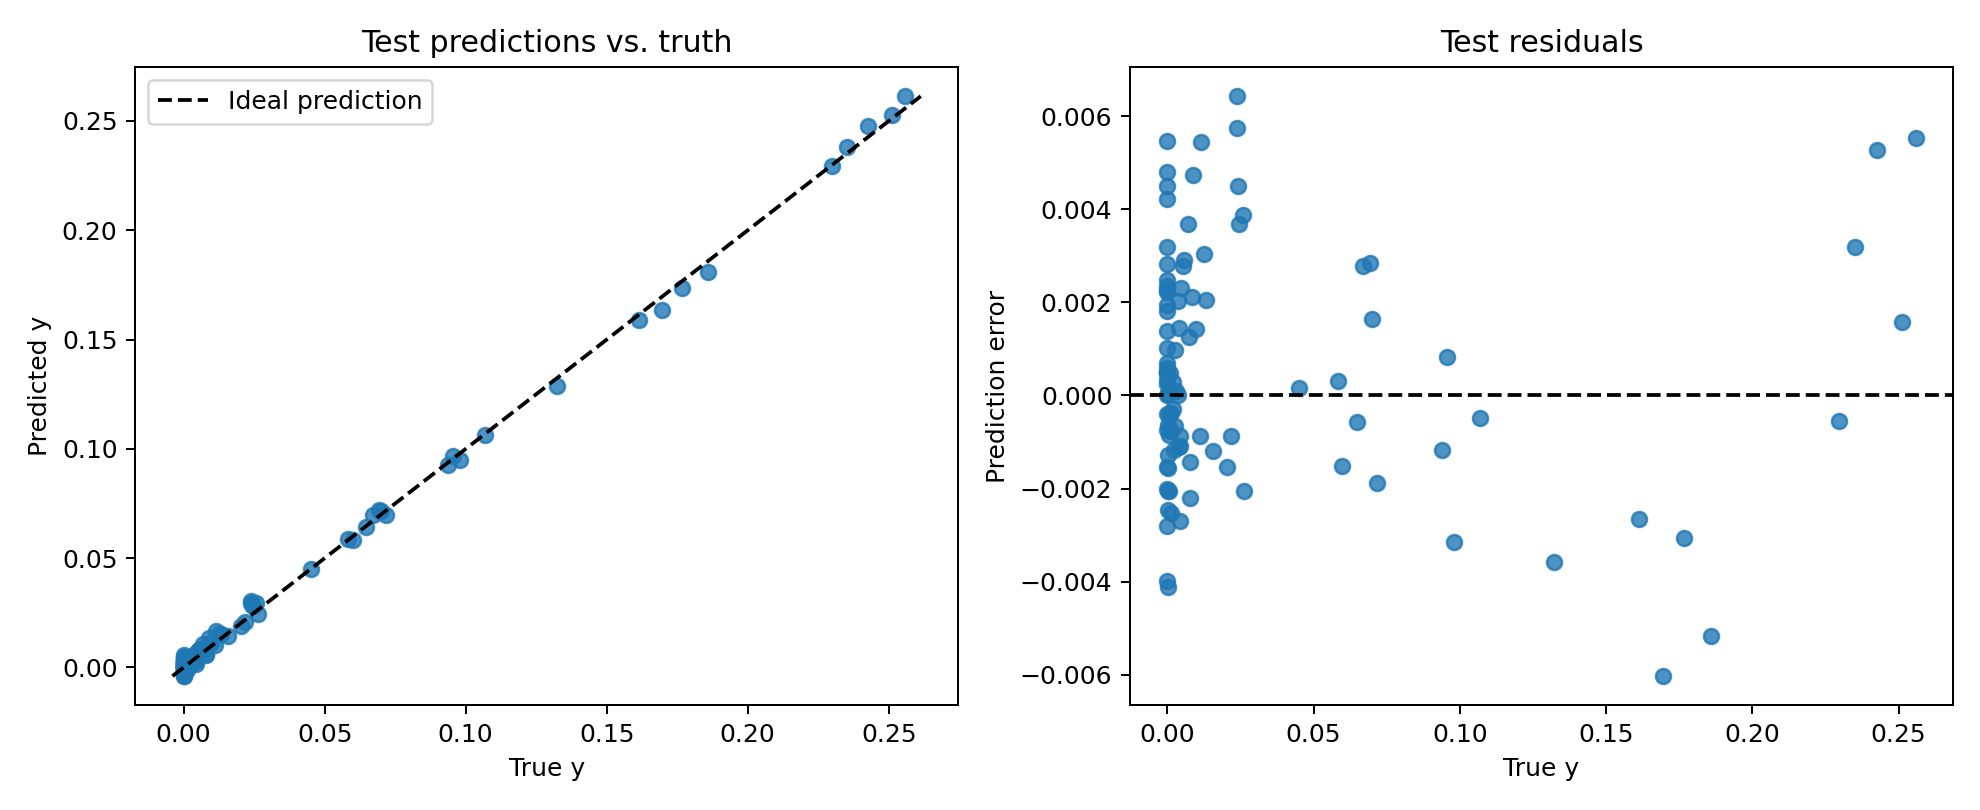

Values plotted in this chart, from the file beside it:
x1, x2, y, predicted_y
-1.715043187141418457e+00, -2.856765270233154297e+00, 1.664471560580693676e-09, 3.363937139511108398e-04
8.406388759613037109e-01, 2.094825267791748047e+00, 4.401332698762416840e-04, -1.613810658454895020e-03
-1.712798118591308594e+00, 1.290566802024841309e+00, 7.095460896380245686e-04, -1.339465379714965820e-04
-7.226896286010742188e-01, 6.353397965431213379e-01, 9.805197268724441528e-02, 9.489853680133819580e-02
6.831961274147033691e-01, 3.778708457946777344e+00, 3.902194748661713675e-06, -7.408708333969116211e-04
-1.251629471778869629e+00, -4.201754033565521240e-01, 1.338972710072994232e-03, -1.192793250083923340e-03
9.189300537109375000e-01, -1.034969184547662735e-02, 2.442643605172634125e-02, 2.811591327190399170e-02
-4.985982552170753479e-03, -3.242528438568115234e+00, 2.902656327933073044e-03, 2.990975975990295410e-03
2.215298712253570557e-01, -1.579621672630310059e+00, 1.323043555021286011e-01, 1.287223398685455322e-01
1.275895088911056519e-01, 3.912947654724121094e+00, 1.778412988642230630e-04, -4.675537347793579102e-04
1.578573703765869141e+00, -2.945097208023071289e+00, 4.052514676004648209e-03, 2.953216433525085449e-03
-8.412635326385498047e-01, 8.258058428764343262e-01, 7.173012942075729370e-02, 6.985753774642944336e-02
3.471560776233673096e-01, 2.995327472686767578e+00, 9.229524875991046429e-04, 1.408606767654418945e-03
-1.508984446525573730e+00, 1.394516110420227051e+00, 3.531395457684993744e-03, 3.550514578819274902e-03
1.278642773628234863e+00, -3.927494049072265625e+00, 4.423152655363082886e-03, 1.724481582641601562e-03
7.785612344741821289e-01, -1.995687335729598999e-01, 5.842873454093933105e-02, 5.874730646610260010e-02
-3.346688747406005859e-01, 2.309836864471435547e+00, 5.989135056734085083e-02, 5.837617814540863037e-02
-1.373276948928833008e+00, -1.283440709114074707e+00, 4.893303048447705805e-05, -3.949716687202453613e-03
-3.543173670768737793e-01, -3.632503509521484375e+00, 1.046023025992326438e-04, -1.180842518806457520e-03
8.725256919860839844e-01, -1.886043667793273926e+00, 6.982791423797607422e-02, 7.147862017154693604e-02
-1.711396694183349609e+00, -1.896180510520935059e+00, 1.297052989457370131e-07, 7.301568984985351562e-07
-1.638626694679260254e+00, 1.698678374290466309e+00, 1.940341433510184288e-03, 1.638755202293395996e-03
1.423387408256530762e+00, -1.999819576740264893e-01, 1.216080039739608765e-03, 8.380860090255737305e-04
1.386592030525207520e+00, 3.288004636764526367e+00, 1.597051912938241003e-08, 2.262577414512634277e-03
1.358568787574768066e+00, 1.483829259872436523e+00, 3.013384412042796612e-05, -1.983329653739929199e-03
-1.957270503044128418e+00, -3.286085605621337891e+00, 4.742242189215151171e-12, 2.360835671424865723e-03
1.373997092247009277e+00, -1.348523259162902832e+00, 7.912710309028625488e-03, 5.702033638954162598e-03
-7.655209898948669434e-01, -1.402757763862609863e+00, 4.678928293287754059e-03, 6.992682814598083496e-03
1.143023490905761719e+00, -1.014435172080993652e+00, 2.170087769627571106e-02, 2.082760632038116455e-02
1.903056263923645020e+00, 3.018835544586181641e+00, 4.735486655582654691e-11, 4.751831293106079102e-04
6.127718687057495117e-01, -3.902725458145141602e+00, 4.098732490092515945e-03, 5.547940731048583984e-03
-1.486878991127014160e-01, 4.251610934734344482e-01, 2.558171451091766357e-01, 2.613435387611389160e-01
-5.351911187171936035e-01, -2.090010166168212891e+00, 3.692939411848783493e-03, 5.731567740440368652e-03
1.485502123832702637e+00, 1.886706352233886719e+00, 1.950732212208095007e-06, -1.546129584312438965e-03
-1.064841032028198242e+00, 2.779407262802124023e+00, 2.637437731027603149e-02, 2.431310713291168213e-02
1.420077323913574219e+00, 3.835982322692871094e+00, 6.441744915264280280e-10, 4.494473338127136230e-03
-7.645772695541381836e-01, -1.313943862915039062e+00, 5.751723423600196838e-03, 8.660420775413513184e-03
-3.683798611164093018e-01, -1.033296346664428711e+00, 6.706743687391281128e-02, 6.985355913639068604e-02
1.456072211265563965e+00, 2.909072637557983398e+00, 3.943660331628962012e-08, 6.990879774093627930e-04
-7.653656601905822754e-02, -2.207035303115844727e+00, 2.576884254813194275e-02, 2.964104712009429932e-02
5.765996500849723816e-02, -6.919589042663574219e-01, 2.297713756561279297e-01, 2.292180508375167847e-01
4.257759451866149902e-01, -3.132723569869995117e-01, 1.859207004308700562e-01, 1.807588189840316772e-01
-1.936349391937255859e+00, 6.879503130912780762e-01, 3.278654185123741627e-05, 1.845672726631164551e-03
-1.014568805694580078e+00, 3.621978759765625000e+00, 9.787587448954582214e-03, 1.121290028095245361e-02
3.676998317241668701e-01, -3.862713575363159180e+00, 2.323321765288710594e-03, 1.147031784057617188e-03
-6.976938843727111816e-01, -1.410638809204101562e+00, 6.994973868131637573e-03, 1.068483293056488037e-02
1.385283470153808594e+00, -8.110849857330322266e-01, 4.199987743049860001e-03, 3.120556473731994629e-03
-6.070162057876586914e-01, 3.465683937072753906e+00, 1.102084573358297348e-02, 1.014377921819686890e-02
2.134357839822769165e-01, -1.363213777542114258e+00, 1.613944470882415771e-01, 1.587344259023666382e-01
-2.451259642839431763e-01, 5.018454194068908691e-01, 2.424786984920501709e-01, 2.477516382932662964e-01
1.118320107460021973e+00, 3.109206438064575195e+00, 8.343926083398400806e-07, 2.446621656417846680e-04
-1.284197211265563965e+00, -1.193404316902160645e+00, 1.470678253099322319e-04, -3.961637616157531738e-03
1.707387566566467285e+00, 7.192472815513610840e-01, 9.001933904073666781e-06, 5.069226026535034180e-04
-4.822635948657989502e-01, 1.920353770256042480e+00, 1.070007756352424622e-01, 1.065157204866409302e-01
-7.961707711219787598e-01, -3.400426626205444336e+00, 6.477323040599003434e-06, -3.899782896041870117e-04
1.455115795135498047e+00, -2.593574047088623047e+00, 7.796710822731256485e-03, 6.358370184898376465e-03
6.927440166473388672e-01, -3.638405323028564453e+00, 8.592826314270496368e-03, 1.070599257946014404e-02
1.024408414959907532e-01, -3.443734884262084961e+00, 2.681067446246743202e-03, 2.031460404396057129e-03
6.420297026634216309e-01, 1.678541660308837891e+00, 5.312349647283554077e-03, 8.101865649223327637e-03
1.188393235206604004e+00, -1.258215904235839844e+00, 2.043629251420497894e-02, 1.889891922473907471e-02
... 40 more rows
